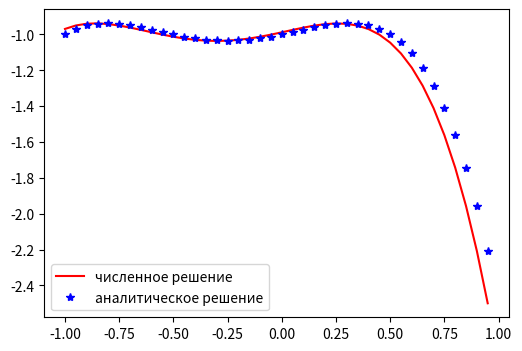

Python code for this plot:
from matplotlib import pyplot as plt
import numpy as np
import math
n=63
N=1


aa=n-64
bb=N/4
k=40
phi_begin=aa
phi_end=3*aa+bb*2
A=[]

h=(1+1)/(k)
for i in range(k+1):
    A.append(-1+i*h)

F=[]
F.append([0] * k)
print(A)
def q(x):
    return -4
def p(x):
    return x
def v(x):
    return (-x**3+12*x**2+6*x-4)*aa+(-2*x**2-3*x+2)*bb

for i in range(1,k-1):
    F.append([0] * k)
    F[i][i - 1] = 1 / h ** 2 - p(A[i]) / (2 * h)
    F[i][i] = -2 / h ** 2 + q(A[i])
    F[i][i + 1] = 1 / h ** 2 + p(A[i]) / 2 / h

F[0][0]=1
F.append([0] * k)
F[k-1][k-1]=1
print('\n'.join([''.join(['{:8}'.format(round(item,2)) for item in row]) for row in F]))

L=[]
M=[]
L.append(-F[0][1]/F[0][0])
M.append(phi_begin/F[0][0])
for i in range(1,k):

    if (i != k - 1):
        a = F[i][i - 1]
        b = F[i][i]
        c = F[i][i + 1]
        L.append(-c / (L[i-1]*a+b))
        M.append((v(A[i])-M[i-1]*a)/(L[i-1]*a+b))
    else:
        L.append(-c / (L[i - 1] * a + b))
        M.append((v(A[i]) - M[i - 1] * a) / (L[i - 1] * a + b))
        a = F[i][i - 1]
        b = F[i][i]
        M.append((phi_end - M[i - 1] * a) / (L[i - 1] * a + b))


#M.append((phi_end-M[k-1]*F[k-2][k-1])/(L[k-1]*F[k-2][k-1]+F[k-1][k-1]))
x=[0]*k
x[k-1]=M[k]
for i in range(k-2,-1,-1):
    x[i]=L[i+1]*x[i+1]+M[i+1]

print(' '.join(['{:8}'.format(round(item,2)) for item in M]))
print(' '.join(['{:8}'.format(round(item,2)) for item in L]))
print(' '.join(['{:8}'.format(round(item,2)) for item in x]))

fig = plt.figure(figsize=(6, 4))
ax = fig.add_subplot()

t = np.arange(-1,1,h)
y1 = x
y2= [-i**4-i**3+1/4*i**2+1/4*i-1 for i in t]
pog=[math.sqrt((y1[i]-y2[i+1])**2) for i in range(k-1)]
print(max(pog))
x2=[-0.9829426793082596, -0.9690457237448047, -0.9580420152297798, -0.9496738087513427, -0.9436927323625273, -0.9398597871780351, -0.9379453473709525, -0.9377291601693956, -0.9390003458530836, -0.9415573977498399, -0.9452081822320235, -0.9497699387128897, -0.9550692796428831, -0.9609421905058619, -0.967234029815256, -0.9737995291101591, -0.9805027929513586, -0.9872172989173001, -0.9938258975999943, -1.0002208126008618, -1.0063036405265224, -1.0119853509845274, -1.0171862865790389, -1.0218361629064583, -1.0258740685510035, -1.0292484650802407, -1.0319171870405703, -1.0338474419526709, -1.0350158103069018, -1.0354082455586704, -1.0350200741237634, -1.0338559953736453, -1.0319300816307286, -1.029265778163617, -1.0258959031823234, -1.0218626478334698, -1.0172175761954663, -1.0120216252736767, -1.0063451049955712, -1.000267698205871, -0.9938784606616852, -0.987275821027647, -0.980567580871047, -0.9738709146569722, -0.9673123697434491, -0.9610278663765978, -0.9551626976857961, -0.9498715296788603, -0.9453184012372431, -0.9416767241112529, -0.939129282915297, -0.9378682351231509, -0.9380951110632577, -0.9400208139140596, -0.9438656196993637, -0.9498591772837458, -0.9582405083679941, -0.9692580074845955, -0.9831694419932662, -1.0002419520765304, -1.020752050735348, -1.0449856237847934, -1.0732379298497892, -1.1058136003608936, -1.1430266395501476, -1.1852004244469794, -1.232667704874171, -1.2857706034438865, -1.3448606155537652, -1.4102986093830796, -1.4824548258889592, -1.5617088788026838, -1.6484497546260444, -1.7430758126277741, -1.8459947848400493, -1.9576237760550637, -2.0783892638216726, -2.2087270984421106, -2.349082502968782, -2.5]
x22=[x2[i] for i in range(0,2*k,2)]
print(' '.join(['{:8}'.format(round(item,2)) for item in x]))
print(' '.join(['{:8}'.format(round(item,2)) for item in x22]))
pog2=[math.sqrt((x22[i]-x[i])**2) for i in range(k)]
print(max(pog)/3)

plt.plot(t,y1,"r",label = "численное решение")
plt.plot(t,y2, "*b",label = "аналитическое решение")
ax.legend()
plt.show()